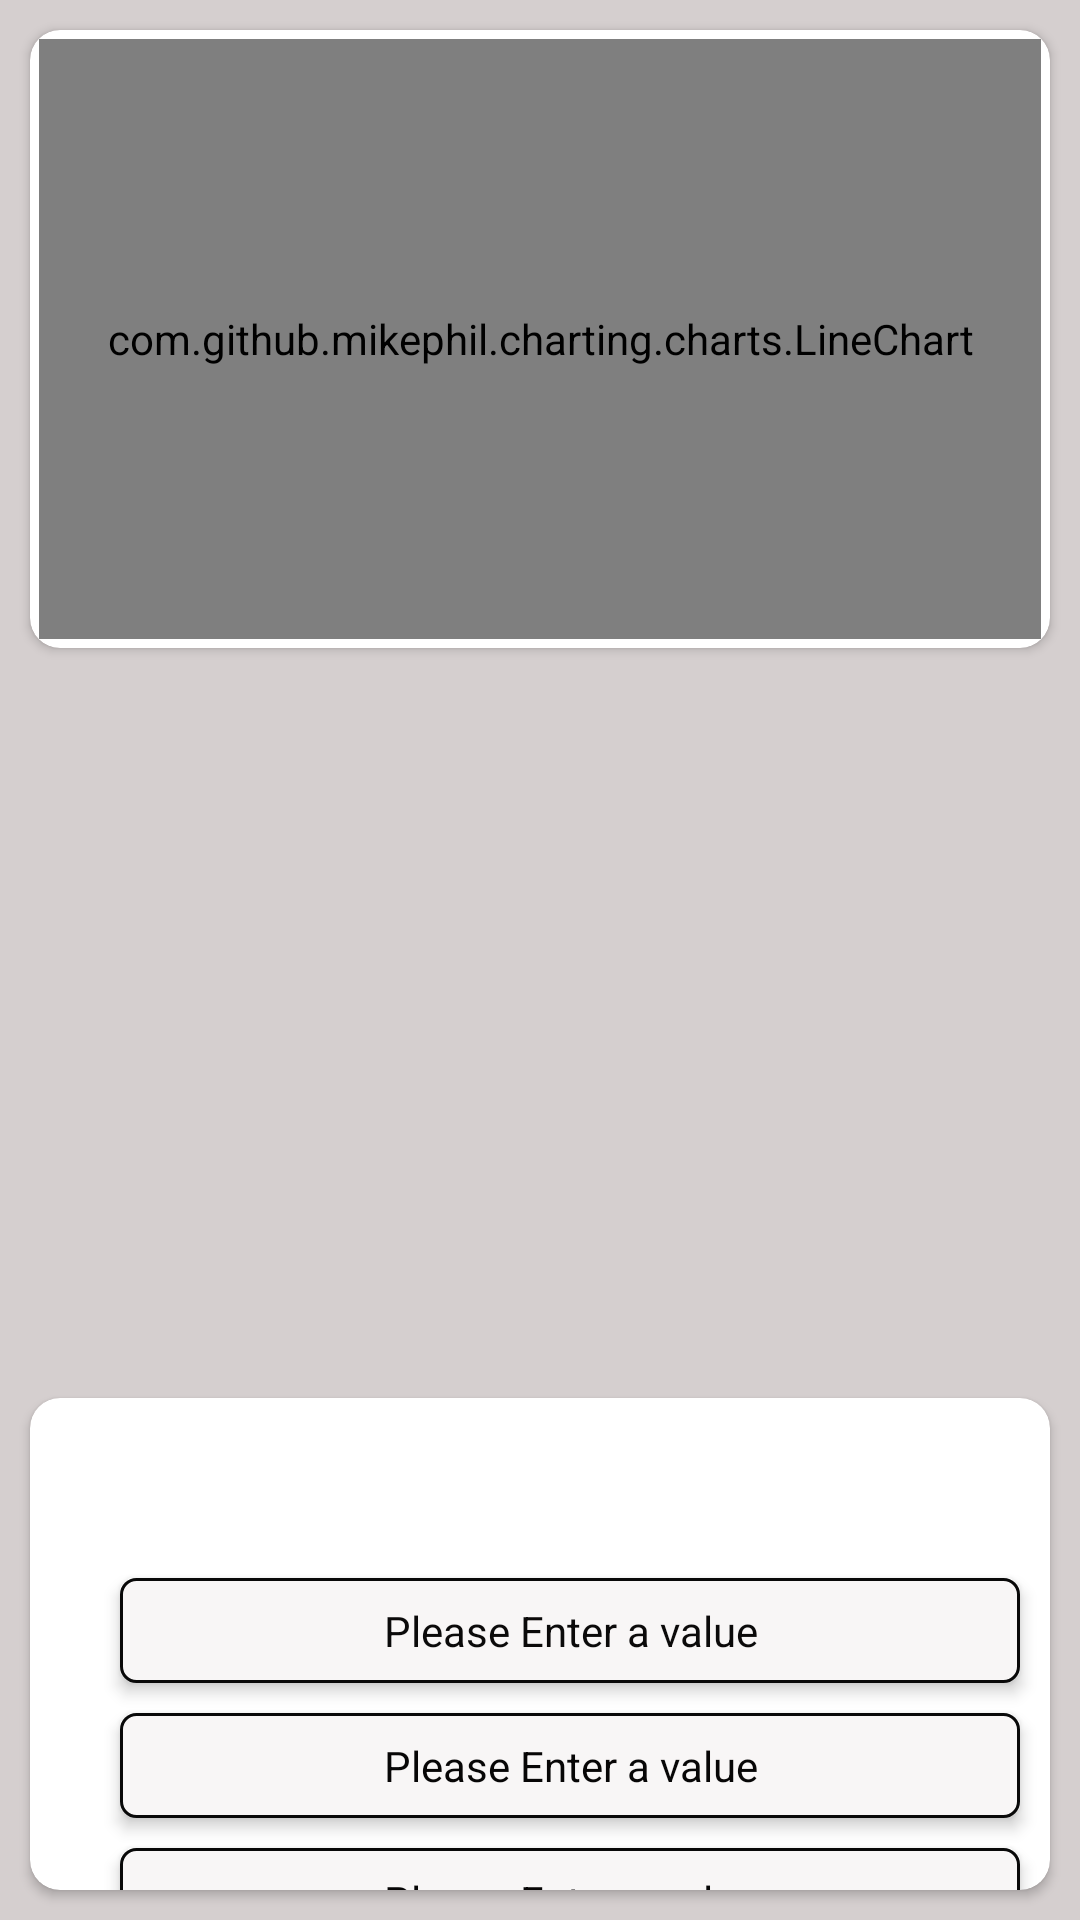

Produce the Android XML layout that renders to this screen, including the resource entries it uses.
<!-- AndroidManifest.xml: application theme Theme.CubicChart -->
<!-- res/layout/activity_main.xml -->
<?xml version="1.0" encoding="utf-8"?>
<LinearLayout
    xmlns:android="http://schemas.android.com/apk/res/android"
    xmlns:app="http://schemas.android.com/apk/res-auto"
    android:orientation="vertical"
    android:background="#D5CFCF"
    xmlns:tools="http://schemas.android.com/tools"
    android:layout_width="match_parent"
    android:layout_height="match_parent"
    tools:context=".MainActivity">



    <include
        android:id="@+id/linechartincludelayout"
        layout="@layout/linechart"/>

    <androidx.recyclerview.widget.RecyclerView
        android:id="@+id/RecycleBarchart"
        android:layout_width="match_parent"
        android:layout_height="230dp"
        android:orientation="horizontal"
        android:scrollbars="horizontal">

    </androidx.recyclerview.widget.RecyclerView>



    <androidx.cardview.widget.CardView

        app:cardCornerRadius="10dp"
        android:layout_width="match_parent"
        android:layout_height="wrap_content"
        android:layout_margin="10dp"
        android:backgroundTint="#ffffff"
        android:elevation="8dp">


        <LinearLayout

            android:layout_width="match_parent"
            android:layout_height="wrap_content"
            android:layout_marginTop="50dp"
            android:orientation="vertical">

            <EditText
                android:id="@+id/editvalue1"
                android:layout_width="300dp"
                android:layout_height="35dp"
                android:layout_marginStart="30dp"
                android:layout_marginTop="10dp"
                android:layout_marginRight="8dp"

                android:background="@drawable/edittextshape"
                android:elevation="3dp"
                android:ems="10"
                android:hint="Please Enter a value"
                android:inputType="number"
                android:textAlignment="center"
                android:textColorHint="#0B0A0A"
                android:textSize="14sp">

            </EditText>


            <EditText
                android:id="@+id/editvalue2"
                android:layout_width="300dp"
                android:layout_height="35dp"
                android:layout_marginStart="30dp"
                android:layout_marginTop="10dp"

                android:layout_marginRight="8dp"
                android:background="@drawable/edittextshape"
                android:elevation="3dp"
                android:ems="10"
                android:hint="Please Enter a value"
                android:inputType="number"
                android:textAlignment="center"
                android:textColorHint="#070606"
                android:textSize="14sp">

            </EditText>

            <EditText
                android:id="@+id/editvalue3"
                android:layout_width="300dp"
                android:layout_height="35dp"
                android:layout_marginStart="30dp"
                android:layout_marginLeft="8dp"
                android:layout_marginTop="10dp"
                android:background="@drawable/edittextshape"
                android:elevation="3dp"
                android:ems="10"
                android:hint="Please Enter a value"
                android:inputType="number"
                android:textAlignment="center"
                android:textColorHint="#070606"

                android:textSize="14sp">

            </EditText>

            <Button

                android:id="@+id/savebutton"
                android:layout_width="wrap_content"
                android:layout_height="wrap_content"
                android:layout_gravity="right"
                android:layout_marginLeft="35dp"
                android:layout_marginTop="30dp"
                android:layout_marginRight="20dp"
                android:layout_marginBottom="20dp"
                android:backgroundTint="#D5CFCF"
                android:text="Save"
                android:textColor="#070606"
                android:textSize="18sp"
                android:textStyle="bold">

            </Button>
        </LinearLayout>

    </androidx.cardview.widget.CardView>
</LinearLayout>
<!-- res/layout/linechart.xml (included above) -->
<?xml version="1.0" encoding="utf-8"?>
<androidx.cardview.widget.CardView
xmlns:android="http://schemas.android.com/apk/res/android"
xmlns:app="http://schemas.android.com/apk/res-auto"
    android:layout_width="match_parent"
    android:layout_height="wrap_content"
    android:layout_margin="10dp"
    android:backgroundTint="#ffffff"
    android:elevation="8dp"
    app:cardCornerRadius="10dp">

        <com.github.mikephil.charting.charts.LineChart
            android:layout_marginTop="10dp"
            android:layout_margin="3dp"
            android:id="@+id/linechart"
            android:layout_width="match_parent"
            android:layout_height="200dp">
        </com.github.mikephil.charting.charts.LineChart>

</androidx.cardview.widget.CardView>
<!-- resources referenced by this layout -->
<resources>
  <!-- drawable edittextshape (drawable-v24) -->
  <?xml version="1.0" encoding="utf-8"?>
  <shape xmlns:android="http://schemas.android.com/apk/res/android">
  
      
      <solid android:color="#F8F6F6" />
  
      
      <stroke android:width="1dp" android:color="#090909" />
  
      
      <corners android:radius="5dp" />
  
  </shape>
  <style name="Theme.CubicChart" parent="Theme.MaterialComponents.DayNight.DarkActionBar">
          
          <item name="colorPrimary">@color/purple_500</item>
          <item name="colorPrimaryVariant">@color/purple_700</item>
          <item name="colorOnPrimary">@color/white</item>
          
          <item name="colorSecondary">@color/teal_200</item>
          <item name="colorSecondaryVariant">@color/teal_700</item>
          <item name="colorOnSecondary">@color/black</item>
          
          <item name="android:statusBarColor" tools:targetApi="l">?attr/colorPrimaryVariant</item>
          
      </style>
  <!-- not gathered from this repository: default colours our renderer supplied (Android Studio template values) -->
  <color name="purple_500">#FF6200EE</color>
  <color name="purple_700">#FF3700B3</color>
  <color name="teal_200">#FF03DAC5</color>
  <color name="teal_700">#FF018786</color>
  <color name="black">#FF000000</color>
  <color name="white">#FFFFFFFF</color>
</resources>
